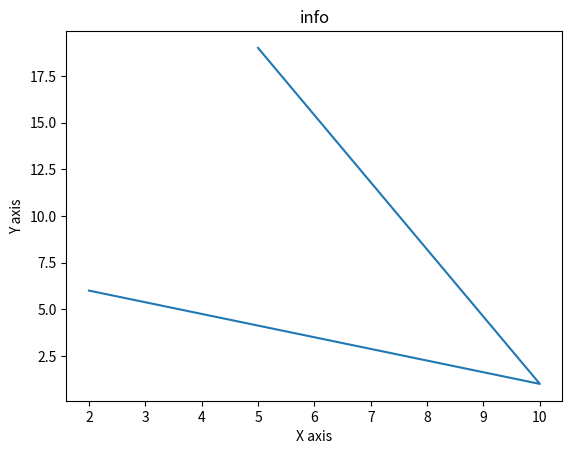

Write the Python code that produced this figure.
"""
    matplotlib.pyplot is a python package used for 2D graphics
"""


import matplotlib.pyplot as plt 

x = [5, 10, 2]
y = [19, 1, 6]

plt.plot(x, y)
plt.title('info')
plt.xlabel('X axis')
plt.ylabel('Y axis')
plt.show()